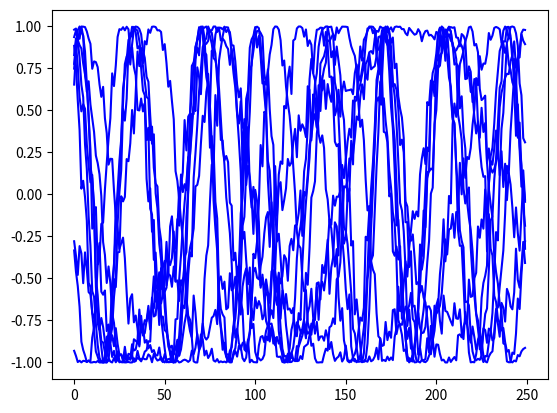

Generate this figure with matplotlib:
from __future__ import division
import numpy as np
from scipy.special import logsumexp
from scipy.integrate import odeint

def lorentz_96(y, t, force, b):
	p = y.shape[0]
	dydt = np.zeros(y.shape[0])
	for i in range(p):
		dydt[i] = (y[(i + 1) % p] - y[i - 2]) * y[i - 1] - y[i] + force
	return dydt


"""
K - connection strength
omega - natural frequency for each osccilator
A - the connectivity matrix
"""
def Kuramoto(y,t,omega,A,K):
	p = y.shape[0]
	dydt = np.zeros(y.shape[0])
	for i in range(p):
		dydt[i] = omega[i]
		base = 0
		for j in range(p):
			base += A[j,i]*np.sin(y[j] - y[i])
		dydt += (K/p)*base
	return dydt


"""
Code to generate coupled kuramoto oscilators 
sparsity - the fraction of edges in graph
p - dimension of system
K - strength of interactions
N - number of output time points
delta_t - sampling between time points
sd - the noise added ontop of the series
num_trials - the number of trials/runs from this grid

outputs: 
Z - a #time points x # replicates x size (p) of series tensor
GC - size (p) x size (p) graph of directed interactions
"""

def GenerateKuramotoData(sparsity, p,K=2,N=250,delta_t = .1, sd=2.5,noise_add='global',seed = 543,num_trials=100):
	con_per_edge = int(np.ceil(p*sparsity))

	#GC_on = np.random.binomial(n = 1, p = sparsity, size = (p, p))
	GC_on = np.zeros((p,p))
	for i in range(p):
		possible_choices = np.setdiff1d(np.arange(p),i)
		selected = np.random.choice(possible_choices,con_per_edge,replace=False)
		GC_on[selected,i] = 1
		GC_on[i,i] = 1

	t = N*delta_t
	t = np.linspace(0,N*delta_t,N)
	Z = np.zeros((N,num_trials,p))
	for k in range(num_trials):
		omega = np.random.uniform(0.0,2.0,size=p)
		y0 = np.random.uniform(0.0,2.0*np.pi,size=p)
		z = odeint(Kuramoto,y0,t,args = (omega,GC_on,K))
		if noise_add == 'global':
			z += np.random.normal(loc = 0, scale = sd, size = (N, p))
		z = np.cos(z)
		Z[:,k,:] = z


	return Z, GC_on

def lorentz_96_model_2(forcing_constant, p, N, delta_t = 0.1, sd = 0.1, seed = 543):
	np.random.seed(seed)

	burnin = 100
	N += burnin
	F = forcing_constant
	b = 10
	y0 = np.random.normal(loc = 0, scale = 0.01, size = p)
	t = N * delta_t
	t = np.linspace(0, N * delta_t, N)

	z = odeint(lorentz_96, y0, t, args = (F,b))

	z += np.random.normal(loc = 0, scale = sd, size = (N, p))

	GC_on = np.zeros((p, p))
	for i in range(p):
		GC_on[i, i] = 1
		GC_on[i, (i - 1) % p] = 1
		GC_on[i, (i - 2) % p] = 1
		GC_on[i, (i + 1) % p] = 1

	return z[range(burnin, N), :], GC_on

def lorentz_96_model(forcing_constant, p, N, delta_t = 0.01, sd = 0.1, noise_add = 'global', seed = 543):
	np.random.seed(seed)

	burnin = 4000
	N += burnin
	z = np.zeros((N, p))
	z[0, :] = np.random.normal(loc = 0, scale = 0.01, size = p)
	for t in range(1, N):
		for i in range(p):
			grad = (z[t - 1, (i + 1) % p] - z[t - 1, i - 2]) * z[t - 1, i - 1] - z[t - 1, i] + forcing_constant
			z[t, i] = delta_t * grad + z[t - 1, i]
			if noise_add == 'step':
				z[t, i] += np.random.normal(loc = 0, scale = sd, size = 1)

	if noise_add == 'global':
		z += np.random.normal(loc = 0, scale = sd, size = (N, p))

	GC_on = np.zeros((p, p))
	for i in range(p):
		GC_on[i, i] = 1
		GC_on[i, (i - 1) % p] = 1
		GC_on[i, (i - 2) % p] = 1
		GC_on[i, (i + 1) % p] = 1

	return z[range(burnin, N), :], GC_on

def stationary_var(beta, p, lag, radius):
	bottom = np.hstack((np.eye(p * (lag-1)), np.zeros((p * (lag - 1), p))))  
	beta_tilde = np.vstack((beta,bottom))
	eig = np.linalg.eigvals(beta_tilde)
	maxeig = max(np.absolute(eig))
	not_stationary = maxeig >= radius
	return beta * 0.95, not_stationary

def var_model(sparsity, p, sd_beta, sd_e, N, lag, seed = 543):
	np.random.seed(seed)

	radius = 0.97
	min_effect = 1
	beta = np.random.normal(loc = 0, scale = sd_beta, size = (p, p * lag))
	beta[(beta < min_effect) & (beta > 0)] = min_effect
	beta[(beta > - min_effect) & (beta < 0)] = - min_effect

	GC_on = np.random.binomial(n = 1, p = sparsity, size = (p, p))
	for i in range(p):
		beta[i, i] = min_effect
		GC_on[i, i] = 1

	GC_lag = GC_on
	for i in range(lag - 1):
		GC_lag = np.hstack((GC_lag, GC_on))

	beta = np.multiply(GC_lag, beta)
	errors = np.random.normal(loc = 0, scale = sd_e, size = (p, N))

	not_stationary = True
	while not_stationary:
		beta, not_stationary = stationary_var(beta, p, lag, radius)

	X = np.zeros((p, N))
	X[:, range(lag)] = errors[:, range(lag)]
	for i in range(lag, N):
		X[:, i] = np.dot(beta, X[:, range(i - lag, i)].flatten(order = 'F')) + errors[:, i]

	return X.T, beta, GC_on

def standardized_var_model(sparsity, p, beta_value, sd_e, N, lag, seed = 654):
	np.random.seed(seed)

	radius = 0.97
	beta = np.eye(p) * beta_value
	GC_on = np.eye(p)

	# Set dependencies for each component
	num_nonzero = int(p * sparsity) - 1
	for i in range(p):
		choice = np.random.choice(p - 1, size = num_nonzero, replace = False)
		choice[choice >= i] += 1
		beta[i, choice] = beta_value
		GC_on[i, choice] = 1

	# Create full beta matrix
	beta_full = beta
	for i in range(1, lag):
		beta_full = np.hstack((beta_full, beta))

	not_stationary = True
	while not_stationary:
		beta_full, not_stationary = stationary_var(beta_full, p, lag, radius)

	errors = np.random.normal(loc = 0, scale = sd_e, size = (p, N))
	X = np.zeros((p, N))
	X[:, range(lag)] = errors[:, range(lag)]
	for i in range(lag, N):
		X[:, i] = np.dot(beta_full, X[:, range(i - lag, i)].flatten(order = 'F')) + errors[:, i]

	return X.T, beta_full, GC_on

def long_lag_var_model(sparsity, p, sd_beta, sd_e, N, lag = 20, seed = 543):
	np.random.seed(seed)
	
	radius = 0.97
	min_effect = 1
	GC_on = np.random.binomial(n = 1, p = sparsity, size = (p, p))
	np.fill_diagonal(GC_on, 0.0)
	GC_lag = np.zeros((p, p * lag))
	GC_lag[:, range(0, p)] = np.eye(p)
	GC_lag[:, range(p * (lag - 1), p * lag)] = GC_on

	beta = np.random.normal(loc = 0, scale = sd_beta, size = (p, p * lag))
	beta[(beta < min_effect) & (beta > 0)] = min_effect
	beta[(beta > min_effect) & (beta < 0)] = - min_effect
	beta = np.multiply(beta, GC_lag)

	not_stationary = True
	while not_stationary:
		beta, not_stationary = stationary_var(beta, p, lag, radius)

	errors = np.random.normal(loc = 0, scale = sd_e, size = (p, N))

	X = np.zeros((p, N))
	X[:, range(lag)] = errors[:, range(lag)]
	for i in range(lag, N):
		X[:, i] = np.dot(beta, X[:, range(i - lag, i)].flatten(order = 'F')) + errors[:, i]

	return X.T, beta, np.maximum(GC_on, np.eye(p))

def hmm_model(p, N, num_states = 3, sd_e = 0.1, sparsity = 0.2, tau = 2, seed = 543):
	np.random.seed(seed)
	con_per_edge = int(np.ceil(p*sparsity))
	Z_sig = 0.3
	Z = np.zeros((p, p, num_states, num_states))

	GC_on = np.zeros((p,p))
	for i in range(p):
		possible_choices = np.setdiff1d(np.arange(p),i)
		selected = np.random.choice(possible_choices,con_per_edge,replace=False)
		GC_on[selected,i] = 1
		GC_on[i,i] = 1


	mu = np.random.uniform(low = -5.0, high = 5.0, size = (p, num_states))
	for i in range(p):
		for j in range(p):
			if GC_on[i,j]:
				Z[i,j,:,:] = Z_sig * np.random.randn(num_states,num_states)

    # generate state sequence
	L = np.zeros((N,p)).astype(int)
	for t in range(1,N):
		for i in range(p):
			switch_prob = np.zeros(num_states)
			for j in range(p):
				switch_prob += Z[i,j,L[t-1,j],:]
			switch_prob = switch_prob * tau
			switch_prob = np.exp(switch_prob - logsumexp(switch_prob))
			L[t,i] = np.nonzero(np.random.multinomial(1, switch_prob))[0][0]

    # generate outputs from state sequence
	X = np.zeros((N,p))
	for i in range(N):
		for j in range(p):
			X[i,j] = sd_e * np.random.randn(1) + mu[j,L[i,j]]

	return X, L, GC_on

# def standardized_hmm_model(p, N, num_states = 3, sd_e = 0.1, sparsity = 0.2, tau = 2, seed = 543):
# 	np.random.seed(seed)
	
# 	Z_sig = 0.3
# 	Z = np.zeros((p, p, num_states, num_states))
	
# 	GC_on = np.random.binomial(1, sparsity, p * p).reshape(p,p)
# 	for i in range(p):
# 		GC_on[i,i] = 1
	
# 	mu = np.random.uniform(low = -5.0, high = 5.0, size = (p, num_states))
# 	for i in range(p):
# 		for j in range(p):
# 			if GC_on[i,j]:
# 				Z[i,j,:,:] = Z_sig * np.random.randn(num_states,num_states)

#     # generate state sequence
# 	L = np.zeros((N,p)).astype(int)
# 	for t in range(1,N):
# 		for i in range(p):
# 			switch_prob = np.zeros(num_states)
# 			for j in range(p):
# 				switch_prob += Z[i,j,L[t-1,j],:]
# 			switch_prob = switch_prob * tau
# 			switch_prob = np.exp(switch_prob - logsumexp(switch_prob))
# 			L[t,i] = np.nonzero(np.random.multinomial(1, switch_prob))[0][0]

#     # generate outputs from state sequence
# 	X = np.zeros((N,p))
# 	for i in range(N):
# 		for j in range(p):
# 			X[i,j] = sd_e * np.random.randn(1) + mu[j,L[i,j]]

# 	return X, L, GC_on


if __name__ == "__main__": 
	import matplotlib.pyplot as plt
	#z,GC = lorentz_96_model_2(5,10,100,.1,.1)
	#plt.plot(z[:, 0], 'b', label='theta(t)')
	#plt.plot(z[:, 1], 'g', label='omega(t)')
	#plt.show()
	sparsity = .1
	p = 10
	z, GC = GenerateKuramotoData(sparsity, p,N=250,delta_t = .1, sd=.1,noise_add='global',seed = 543)
	plt.plot(z[:, 0,:], 'b', label='theta(t)')
	#plt.plot(z[:, 0,1], 'g', label='omega(t)')
	plt.show()

	X,L,GC_on = hmm_model(10, 200)



